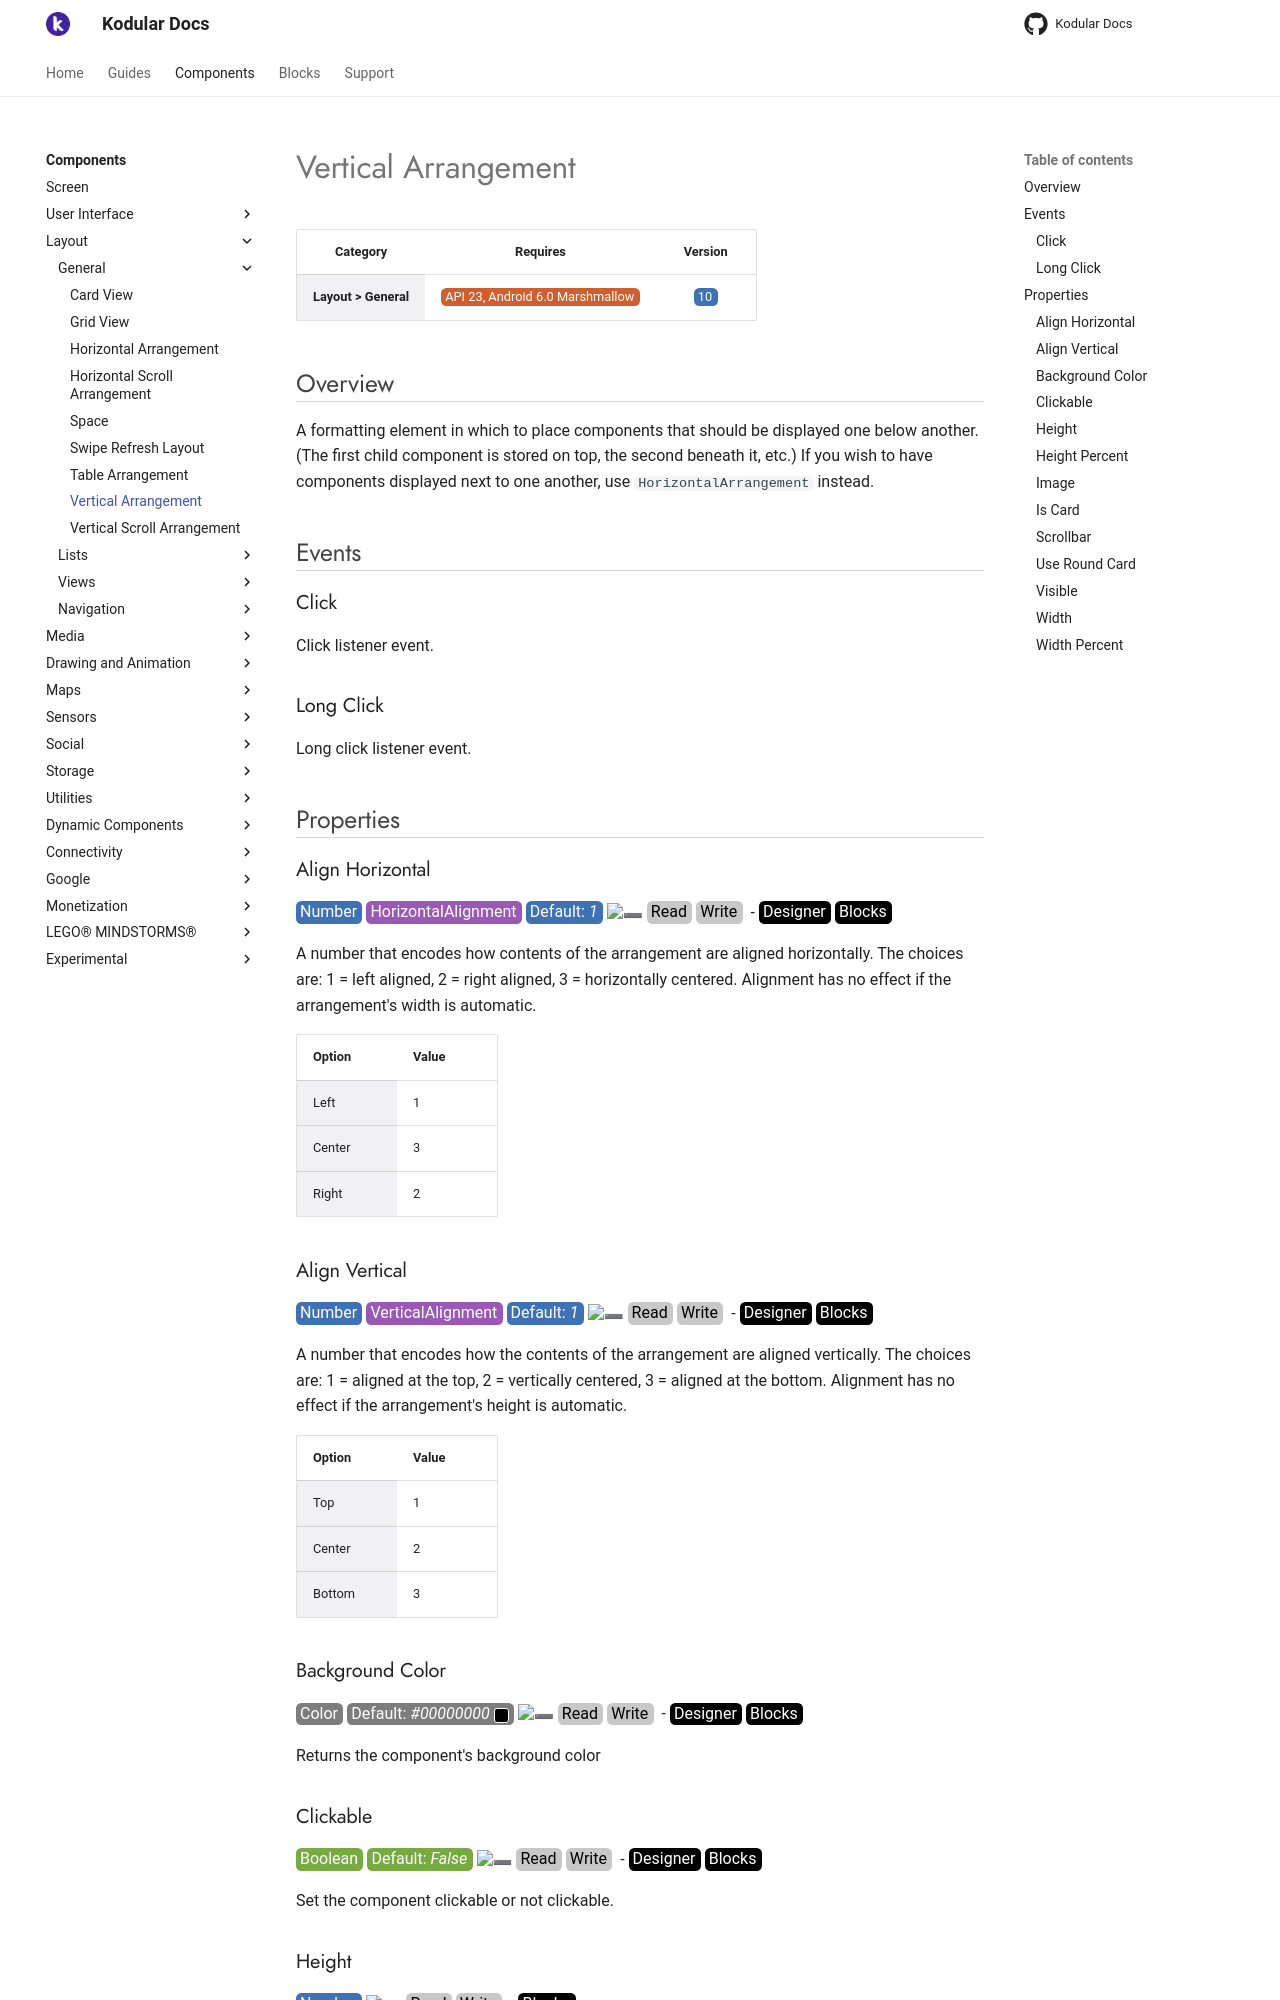

repository: Kodular/Documentation · page: components/layout/general/vertical-arrangement/index.html · generator: jekyll

# Vertical Arrangement

| Category | Requires | Version |
|:--------:|:-------:|:--------:|
|**Layout > General**|<span class="chip chip-any">API 23, Android 6.0 Marshmallow</span>|<span class="chip chip-number">10</span>|

## Overview

A formatting element in which to place components that should be displayed one below another. (The first child component is stored on top, the second beneath it, etc.) If you wish to have components displayed next to one another, use `` HorizontalArrangement `` instead.

## Events

### Click

Click listener event.

<div class="block" ai2-block="event" not-rendered="true" value="%7B%22componentName%22:%20%22Vertical%20Arrangement%22,%20%22name%22:%20%22Click%22,%20%22param%22:%20%5B%5D%7D"></div>

### Long Click

Long click listener event.

<div class="block" ai2-block="event" not-rendered="true" value="%7B%22componentName%22:%20%22Vertical%20Arrangement%22,%20%22name%22:%20%22Long%20Click%22,%20%22param%22:%20%5B%5D%7D"></div>

## Properties

### Align Horizontal

<span style="user-select: none; white-space:pre-wrap;"><span class="chip chip-number">Number</span> <span class="chip chip-enum">HorizontalAlignment</span> <span class="chip chip-number">Default: <i>1</i></span> :heavy_minus_sign: <span class="chip chip-rw">Read</span> <span class="chip chip-rw">Write</span>  - <span class="chip chip-bd">Designer</span> <span class="chip chip-bd">Blocks</span></span>

A number that encodes how contents of the arrangement are aligned horizontally. The choices are: 1 = left aligned, 2 = right aligned, 3 = horizontally centered. Alignment has no effect if the arrangement's width is automatic.

<div class="block" ai2-block="property" not-rendered="true" value="%7B%22componentName%22:%20%22Vertical%20Arrangement%22,%20%22name%22:%20%22Align%20Horizontal%22,%20%22getter%22:%20true%7D"></div>
<div class="block" ai2-block="property" not-rendered="true" value="%7B%22componentName%22:%20%22Vertical%20Arrangement%22,%20%22name%22:%20%22Align%20Horizontal%22,%20%22getter%22:%20false%7D"></div>

| Option | Value |
|--------|------|
|Left|1|
|Center|3|
|Right|2|

### Align Vertical

<span style="user-select: none; white-space:pre-wrap;"><span class="chip chip-number">Number</span> <span class="chip chip-enum">VerticalAlignment</span> <span class="chip chip-number">Default: <i>1</i></span> :heavy_minus_sign: <span class="chip chip-rw">Read</span> <span class="chip chip-rw">Write</span>  - <span class="chip chip-bd">Designer</span> <span class="chip chip-bd">Blocks</span></span>

A number that encodes how the contents of the arrangement are aligned vertically. The choices are: 1 = aligned at the top, 2 = vertically centered, 3 = aligned at the bottom. Alignment has no effect if the arrangement's height is automatic.

<div class="block" ai2-block="property" not-rendered="true" value="%7B%22componentName%22:%20%22Vertical%20Arrangement%22,%20%22name%22:%20%22Align%20Vertical%22,%20%22getter%22:%20true%7D"></div>
<div class="block" ai2-block="property" not-rendered="true" value="%7B%22componentName%22:%20%22Vertical%20Arrangement%22,%20%22name%22:%20%22Align%20Vertical%22,%20%22getter%22:%20false%7D"></div>

| Option | Value |
|--------|------|
|Top|1|
|Center|2|
|Bottom|3|

### Background Color

<span style="user-select: none; white-space:pre-wrap;"><span class="chip chip-color">Color</span> <span class="chip chip-color">Default: <i>#00000000</i>&nbsp;<span style="width: 15px; height: 15px; margin: auto; display: inline-block; border: 1px solid white; vertical-align: middle; border-radius: 3px; background-color: #000000;"></span></span> :heavy_minus_sign: <span class="chip chip-rw">Read</span> <span class="chip chip-rw">Write</span>  - <span class="chip chip-bd">Designer</span> <span class="chip chip-bd">Blocks</span></span>

Returns the component's background color

<div class="block" ai2-block="property" not-rendered="true" value="%7B%22componentName%22:%20%22Vertical%20Arrangement%22,%20%22name%22:%20%22Background%20Color%22,%20%22getter%22:%20true%7D"></div>
<div class="block" ai2-block="property" not-rendered="true" value="%7B%22componentName%22:%20%22Vertical%20Arrangement%22,%20%22name%22:%20%22Background%20Color%22,%20%22getter%22:%20false%7D"></div>

### Clickable

<span style="user-select: none; white-space:pre-wrap;"><span class="chip chip-boolean">Boolean</span> <span class="chip chip-boolean">Default: <i>False</i></span> :heavy_minus_sign: <span class="chip chip-rw">Read</span> <span class="chip chip-rw">Write</span>  - <span class="chip chip-bd">Designer</span> <span class="chip chip-bd">Blocks</span></span>

Set the component clickable or not clickable.

<div class="block" ai2-block="property" not-rendered="true" value="%7B%22componentName%22:%20%22Vertical%20Arrangement%22,%20%22name%22:%20%22Clickable%22,%20%22getter%22:%20true%7D"></div>
<div class="block" ai2-block="property" not-rendered="true" value="%7B%22componentName%22:%20%22Vertical%20Arrangement%22,%20%22name%22:%20%22Clickable%22,%20%22getter%22:%20false%7D"></div>

### Height

<span style="user-select: none; white-space:pre-wrap;"><span class="chip chip-number">Number</span> :heavy_minus_sign: <span class="chip chip-rw">Read</span> <span class="chip chip-rw">Write</span>  - <span class="chip chip-bd">Blocks</span></span>

Specifies the component's vertical height, measured in pixels.

<div class="block" ai2-block="property" not-rendered="true" value="%7B%22componentName%22:%20%22Vertical%20Arrangement%22,%20%22name%22:%20%22Height%22,%20%22getter%22:%20true%7D"></div>
<div class="block" ai2-block="property" not-rendered="true" value="%7B%22componentName%22:%20%22Vertical%20Arrangement%22,%20%22name%22:%20%22Height%22,%20%22getter%22:%20false%7D"></div>

### Height Percent

<span style="user-select: none; white-space:pre-wrap;"><span class="chip chip-number">Number</span> :heavy_minus_sign: <span class="chip chip-rw">Write</span>  - <span class="chip chip-bd">Blocks</span></span>

Specifies the component's vertical height as a percentageof the height of its parent Component.

<div class="block" ai2-block="property" not-rendered="true" value="%7B%22componentName%22:%20%22Vertical%20Arrangement%22,%20%22name%22:%20%22Height%20Percent%22,%20%22getter%22:%20false%7D"></div>
